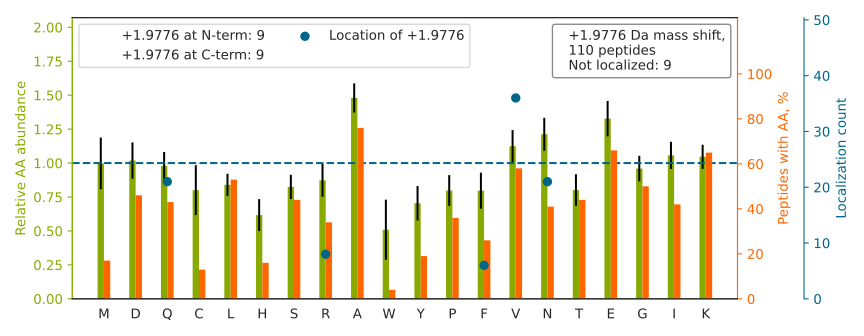

The file beside this chart, header and first rows:
top isoform	localization score	spectrum
AAAPAPEEEMDECEQ[+2]ALAAEPK	1.0	Exp1_Rep1_Frac1.29093.29093.3
EQ[+2]VANSAFVER	0.6808	Exp1_Rep1_Frac2.16833.16833.2
TQN[+2]GVYSAANYTNGSFGSNFVSAGIQTSFR	0.9915	Exp1_Rep1_Frac7.31951.31951.3
TDDEVVQREEEAIQLDGLNASQIR		Exp1_Rep1_Frac1.30625.30625.3
DELHIVEAEAMN[+2]YEGSPIK	0.9999	Exp1_Rep1_Frac2.29672.29672.3
LPF[+2]TPLSYIQGLSHR	0.298	Exp1_Rep1_Frac8.31722.31722.3
ALNSTNSELQ[+2]EAGEACMR	0.8946	Exp1_Rep1_Frac2.20977.20977.3
LEAAVAQSEQQGEAALSDAR		Exp1_Rep1_Frac1.30654.30654.3
SSACFTLQ[+2]ELK	0.4631	Exp1_Rep1_Frac6.26470.26470.2
ATPSENLV[+2]PSSAR	0.7881	Exp1_Rep1_Frac3.17263.17263.2
ADSVANQ[+2]GTK	0.06481	Exp1_Rep1_Frac4.10725.10725.2
IAQLEEELEEEQGN[+2]TELINDR	0.9914	Exp1_Rep1_Frac1.33122.33122.3
FVDEEDGGDGQAGPDEGEV[+2]DSCLR	0.0982	Exp1_Rep1_Frac1.27890.27890.3
DN[+2]AMLEYLK	1.0	Exp1_Rep1_Frac4.29153.29153.2
GHAVGDIPGV[+2]R	0.5915	Exp1_Rep1_Frac4.12620.12620.2
V[+2]VTAAAQAK	0.8678	Exp1_Rep1_Frac6.14689.14689.2
VALSSETEV[+2]ALAR	0.2815	Exp1_Rep1_Frac3.24475.24475.2
ELETVAAHQ[+2]FPEVR	0.7644	Exp1_Rep1_Frac3.22576.22576.3
GAVSAEQVIAGFNR		Exp1_Rep1_Frac5.26651.26651.2
IIEV[+2]GDTPK	1.0	Exp1_Rep1_Frac4.23554.23554.2
VLTPEEQ[+2]LADK	0.05837	Exp1_Rep1_Frac3.24809.24809.2
V[+2]DNAASEK	0.9738	Exp1_Rep1_Frac1.11663.11663.2
IN[+2]LIAPPR	0.9887	Exp1_Rep1_Frac8.22795.22795.2
DNGN[+2]GTYSCSYVPR	0.99	Exp1_Rep1_Frac3.19867.19867.2
AFLASPEYVNLPINGN[+2]GK	0.8618	Exp1_Rep1_Frac7.32088.32088.2
ALQ[+2]GISGLK	1.0	Exp1_Rep1_Frac7.23123.23123.2
VFDPV[+2]PVGVTK	0.1437	Exp1_Rep1_Frac7.28531.28531.2
LAPGGHV[+2]GR	0.9908	Exp1_Rep1_Frac5.7349.7349.2
ADSVSSSN[+2]IK	0.5844	Exp1_Rep1_Frac4.14374.14374.2
ADGYV[+2]LEGK	1.0	Exp1_Rep1_Frac4.21417.21417.2
IEDILV[+2]LHLDR	0.9999	Exp1_Rep1_Frac5.31307.31307.3
LGEHNIEVLEGNEQ[+2]FINAAK	0.005239	Exp1_Rep1_Frac3.29054.29054.3
MF[+2]NAENGK	0.6427	Exp1_Rep1_Frac5.17030.17030.2
DDVAQTDLLQ[+2]IDPNFGSK	0.8095	Exp1_Rep1_Frac2.32721.32721.3
AADIEQQAVFAVFDENK		Exp1_Rep1_Frac3.33468.33468.3
VNEIVETNRPDSK		Exp1_Rep1_Frac3.17164.17164.3
SAAETV[+2]TK	1.0	Exp1_Rep1_Frac4.11629.11629.2
YPHCAVN[+2]GLLVAEK	0.8798	Exp1_Rep1_Frac6.22628.22628.3
MLDAAV[+2]IK	1.0	Exp1_Rep1_Frac6.25883.25883.2
AGFLAFTQ[+2]LPK	0.9771	Exp1_Rep1_Frac8.31168.31168.2
ALIAAQLDN[+2]AIEK	0.8991	Exp1_Rep1_Frac6.30112.30112.3
V[+2]AAGLQIK	0.5024	Exp1_Rep1_Frac7.21209.21209.2
DTLQSELV[+2]GQLYK	0.7633	Exp1_Rep1_Frac5.30549.30549.2
ETYGEMADCCAK		Exp1_Rep1_Frac2.13668.13668.2
DQQEAALVDMVNDGVEDLR		Exp1_Rep1_Frac1.33745.33745.3
AVDHATN[+2]R	0.1751	Exp1_Rep1_Frac4.4401.4401.2
EAEAASIK		Exp1_Rep1_Frac2.14342.14342.2
DNLTLWTADNAGEEGGEAPQ[+2]EPQS	0.7453	Exp1_Rep1_Frac1.32204.32204.3
V[+2]MDEVEK	0.9126	Exp1_Rep1_Frac1.19927.19927.2
HAHGDQ[+2]YK	1.0	Exp1_Rep1_Frac4.4824.4824.3
MTVVQ[+2]AYINEK	0.8701	Exp1_Rep1_Frac7.27769.27769.3
SAYAASK		Exp1_Rep1_Frac4.10508.10508.2
ILQQQQ[+2]MK	0.3988	Exp1_Rep1_Frac7.17714.17714.2
N[+2]ELESYAYSLK	1.0	Exp1_Rep1_Frac4.28226.28226.3
IAQDLEMYGIN[+2]YFEIK	0.9546	Exp1_Rep1_Frac5.33920.33920.3
GALQN[+2]IIPASTGAAK	0.9897	Exp1_Rep1_Frac7.24842.24842.3
EAYPTPTK		Exp1_Rep1_Frac4.15600.15600.2
GTGENSTCR[+2]	0.6737	Exp1_Rep1_Frac2.4624.4624.2
ELESQISELQ[+2]EDLESER	0.2247	Exp1_Rep1_Frac1.34280.34280.3
AENYDIPSADR[+2]	0.8473	Exp1_Rep1_Frac1.17371.17371.2
... 50 more rows
